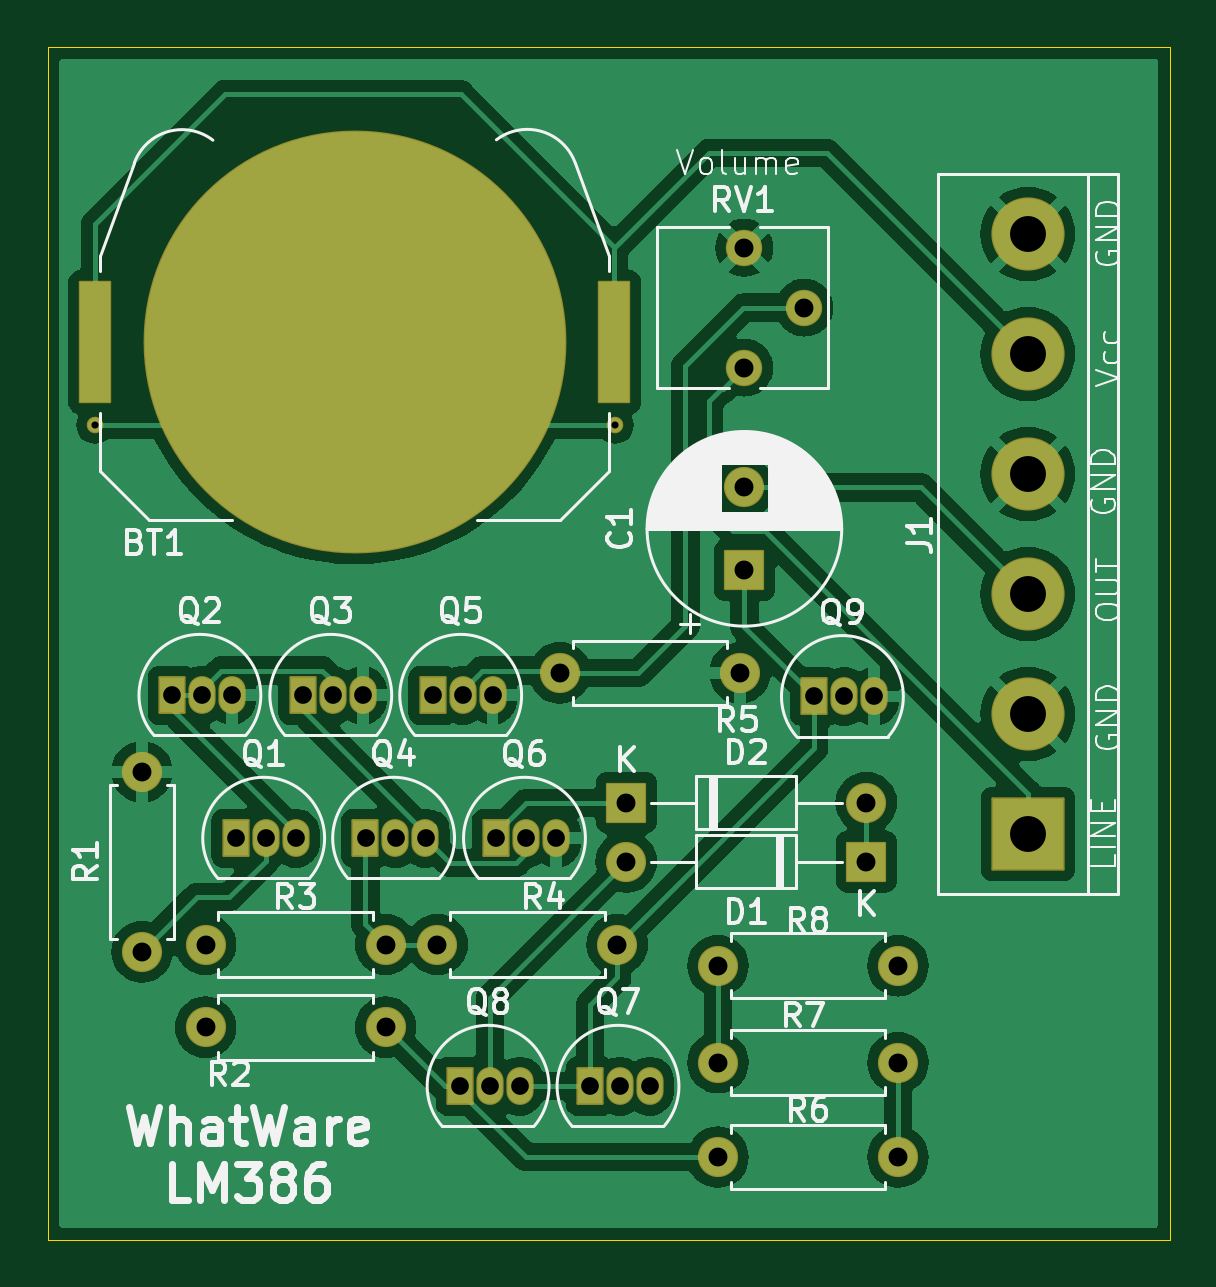
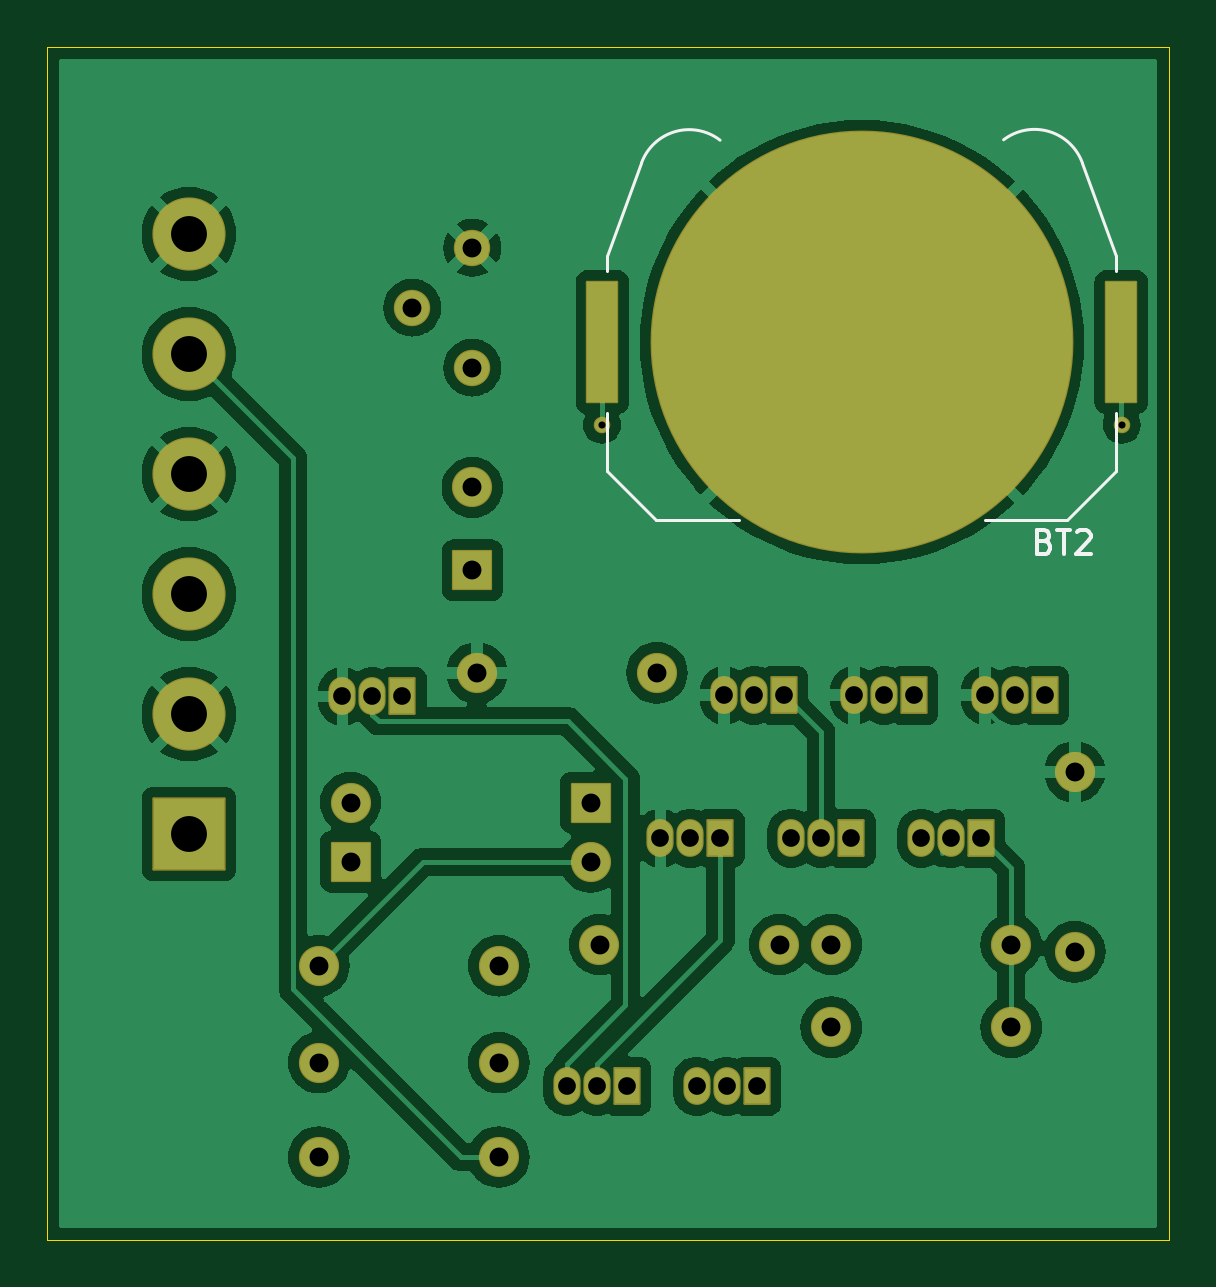
Circuit board: 9 layer files. Board 47.5 x 50.5 mm.
- bottom_copper: transistor-amp-B_Cu.gbr (92964 bytes)
- bottom_mask: transistor-amp-B_Mask.gbr (3971 bytes)
- bottom_silk: transistor-amp-B_Silkscreen.gbr (2627 bytes)
- outline: transistor-amp-Edge_Cuts.gbr (623 bytes)
- top_copper: transistor-amp-F_Cu.gbr (91469 bytes)
- top_mask: transistor-amp-F_Mask.gbr (3971 bytes)
- top_silk: transistor-amp-F_Silkscreen.gbr (61439 bytes)
- drill: transistor-amp-NPTH.drl (279 bytes)
- drill: transistor-amp-PTH.drl (1455 bytes)

=== bottom_copper: transistor-amp-B_Cu.gbr (92964 bytes, source omitted) ===
=== bottom_mask: transistor-amp-B_Mask.gbr ===
%TF.GenerationSoftware,KiCad,Pcbnew,8.0.9-1.fc41*%
%TF.CreationDate,2025-05-30T14:30:08-05:00*%
%TF.ProjectId,transistor-amp,7472616e-7369-4737-946f-722d616d702e,rev?*%
%TF.SameCoordinates,Original*%
%TF.FileFunction,Soldermask,Bot*%
%TF.FilePolarity,Negative*%
%FSLAX46Y46*%
G04 Gerber Fmt 4.6, Leading zero omitted, Abs format (unit mm)*
G04 Created by KiCad (PCBNEW 8.0.9-1.fc41) date 2025-05-30 14:30:08*
%MOMM*%
%LPD*%
G01*
G04 APERTURE LIST*
G04 Aperture macros list*
%AMRoundRect*
0 Rectangle with rounded corners*
0 $1 Rounding radius*
0 $2 $3 $4 $5 $6 $7 $8 $9 X,Y pos of 4 corners*
0 Add a 4 corners polygon primitive as box body*
4,1,4,$2,$3,$4,$5,$6,$7,$8,$9,$2,$3,0*
0 Add four circle primitives for the rounded corners*
1,1,$1+$1,$2,$3*
1,1,$1+$1,$4,$5*
1,1,$1+$1,$6,$7*
1,1,$1+$1,$8,$9*
0 Add four rect primitives between the rounded corners*
20,1,$1+$1,$2,$3,$4,$5,0*
20,1,$1+$1,$4,$5,$6,$7,0*
20,1,$1+$1,$6,$7,$8,$9,0*
20,1,$1+$1,$8,$9,$2,$3,0*%
G04 Aperture macros list end*
%ADD10RoundRect,0.050800X-0.525000X-0.750000X0.525000X-0.750000X0.525000X0.750000X-0.525000X0.750000X0*%
%ADD11O,1.151600X1.601600*%
%ADD12RoundRect,0.050800X0.800000X-0.800000X0.800000X0.800000X-0.800000X0.800000X-0.800000X-0.800000X0*%
%ADD13C,1.701600*%
%ADD14O,1.701600X1.701600*%
%ADD15RoundRect,0.050800X-0.800000X-0.800000X0.800000X-0.800000X0.800000X0.800000X-0.800000X0.800000X0*%
%ADD16RoundRect,0.050800X0.800000X0.800000X-0.800000X0.800000X-0.800000X-0.800000X0.800000X-0.800000X0*%
%ADD17RoundRect,0.050800X1.500000X-1.500000X1.500000X1.500000X-1.500000X1.500000X-1.500000X-1.500000X0*%
%ADD18C,3.101600*%
%ADD19C,1.541600*%
%ADD20RoundRect,0.050800X-0.635000X-2.540000X0.635000X-2.540000X0.635000X2.540000X-0.635000X2.540000X0*%
%ADD21C,17.901600*%
%ADD22C,0.701600*%
G04 APERTURE END LIST*
D10*
%TO.C,Q8*%
X96460000Y-93000000D03*
D11*
X97730000Y-93000000D03*
X99000000Y-93000000D03*
%TD*%
D12*
%TO.C,C1*%
X108500000Y-71152651D03*
D13*
X108500000Y-67652651D03*
%TD*%
D10*
%TO.C,Q9*%
X111460000Y-76500000D03*
D11*
X112730000Y-76500000D03*
X114000000Y-76500000D03*
%TD*%
D13*
%TO.C,R3*%
X85690000Y-87000000D03*
D14*
X93310000Y-87000000D03*
%TD*%
D10*
%TO.C,Q1*%
X86960000Y-82500000D03*
D11*
X88230000Y-82500000D03*
X89500000Y-82500000D03*
%TD*%
D15*
%TO.C,D2*%
X103500000Y-81000000D03*
D14*
X113660000Y-81000000D03*
%TD*%
D13*
%TO.C,R5*%
X100690000Y-75500000D03*
D14*
X108310000Y-75500000D03*
%TD*%
D16*
%TO.C,D1*%
X113660000Y-83500000D03*
D14*
X103500000Y-83500000D03*
%TD*%
D13*
%TO.C,R7*%
X115000000Y-92000000D03*
D14*
X107380000Y-92000000D03*
%TD*%
D13*
%TO.C,R8*%
X107380000Y-87900000D03*
D14*
X115000000Y-87900000D03*
%TD*%
D10*
%TO.C,Q6*%
X98000000Y-82500000D03*
D11*
X99270000Y-82500000D03*
X100540000Y-82500000D03*
%TD*%
D10*
%TO.C,Q5*%
X95300000Y-76450000D03*
D11*
X96570000Y-76450000D03*
X97840000Y-76450000D03*
%TD*%
D17*
%TO.C,J1*%
X120500000Y-82320000D03*
D18*
X120500000Y-77240000D03*
X120500000Y-72160000D03*
X120500000Y-67080000D03*
X120500000Y-62000000D03*
X120500000Y-56920000D03*
%TD*%
D13*
%TO.C,R4*%
X95500000Y-87000000D03*
D14*
X103120000Y-87000000D03*
%TD*%
D13*
%TO.C,R2*%
X85690000Y-90500000D03*
D14*
X93310000Y-90500000D03*
%TD*%
D10*
%TO.C,Q2*%
X84260000Y-76450000D03*
D11*
X85530000Y-76450000D03*
X86800000Y-76450000D03*
%TD*%
D10*
%TO.C,Q3*%
X89800000Y-76450000D03*
D11*
X91070000Y-76450000D03*
X92340000Y-76450000D03*
%TD*%
D13*
%TO.C,R1*%
X83000000Y-87310000D03*
D14*
X83000000Y-79690000D03*
%TD*%
D10*
%TO.C,Q4*%
X92460000Y-82500000D03*
D11*
X93730000Y-82500000D03*
X95000000Y-82500000D03*
%TD*%
D13*
%TO.C,R6*%
X107380000Y-96000000D03*
D14*
X115000000Y-96000000D03*
%TD*%
D10*
%TO.C,Q7*%
X101960000Y-93000000D03*
D11*
X103230000Y-93000000D03*
X104500000Y-93000000D03*
%TD*%
D19*
%TO.C,RV1*%
X108500000Y-62580000D03*
X111040000Y-60040000D03*
X108500000Y-57500000D03*
%TD*%
D20*
%TO.C,BT2*%
X81030000Y-61500000D03*
X103000000Y-61500000D03*
D21*
X92015000Y-61500000D03*
%TD*%
D22*
X81015000Y-65000000D03*
X103015000Y-65000000D03*
M02*

=== bottom_silk: transistor-amp-B_Silkscreen.gbr ===
%TF.GenerationSoftware,KiCad,Pcbnew,8.0.9-1.fc41*%
%TF.CreationDate,2025-05-30T14:30:08-05:00*%
%TF.ProjectId,transistor-amp,7472616e-7369-4737-946f-722d616d702e,rev?*%
%TF.SameCoordinates,Original*%
%TF.FileFunction,Legend,Bot*%
%TF.FilePolarity,Positive*%
%FSLAX46Y46*%
G04 Gerber Fmt 4.6, Leading zero omitted, Abs format (unit mm)*
G04 Created by KiCad (PCBNEW 8.0.9-1.fc41) date 2025-05-30 14:30:08*
%MOMM*%
%LPD*%
G01*
G04 APERTURE LIST*
%ADD10C,0.150000*%
%ADD11C,0.120000*%
G04 APERTURE END LIST*
D10*
X84285714Y-69931009D02*
X84142857Y-69978628D01*
X84142857Y-69978628D02*
X84095238Y-70026247D01*
X84095238Y-70026247D02*
X84047619Y-70121485D01*
X84047619Y-70121485D02*
X84047619Y-70264342D01*
X84047619Y-70264342D02*
X84095238Y-70359580D01*
X84095238Y-70359580D02*
X84142857Y-70407200D01*
X84142857Y-70407200D02*
X84238095Y-70454819D01*
X84238095Y-70454819D02*
X84619047Y-70454819D01*
X84619047Y-70454819D02*
X84619047Y-69454819D01*
X84619047Y-69454819D02*
X84285714Y-69454819D01*
X84285714Y-69454819D02*
X84190476Y-69502438D01*
X84190476Y-69502438D02*
X84142857Y-69550057D01*
X84142857Y-69550057D02*
X84095238Y-69645295D01*
X84095238Y-69645295D02*
X84095238Y-69740533D01*
X84095238Y-69740533D02*
X84142857Y-69835771D01*
X84142857Y-69835771D02*
X84190476Y-69883390D01*
X84190476Y-69883390D02*
X84285714Y-69931009D01*
X84285714Y-69931009D02*
X84619047Y-69931009D01*
X83761904Y-69454819D02*
X83190476Y-69454819D01*
X83476190Y-70454819D02*
X83476190Y-69454819D01*
X82904761Y-69550057D02*
X82857142Y-69502438D01*
X82857142Y-69502438D02*
X82761904Y-69454819D01*
X82761904Y-69454819D02*
X82523809Y-69454819D01*
X82523809Y-69454819D02*
X82428571Y-69502438D01*
X82428571Y-69502438D02*
X82380952Y-69550057D01*
X82380952Y-69550057D02*
X82333333Y-69645295D01*
X82333333Y-69645295D02*
X82333333Y-69740533D01*
X82333333Y-69740533D02*
X82380952Y-69883390D01*
X82380952Y-69883390D02*
X82952380Y-70454819D01*
X82952380Y-70454819D02*
X82333333Y-70454819D01*
D11*
%TO.C,BT2*%
X81235000Y-57870000D02*
X81235000Y-58500000D01*
X81235000Y-64500000D02*
X81235000Y-66960000D01*
X81235000Y-66960000D02*
X83315000Y-69040000D01*
X82675000Y-53920000D02*
X81235000Y-57870000D01*
X83315000Y-69040000D02*
X86815000Y-69040000D01*
X97215000Y-69040000D02*
X100715000Y-69040000D01*
X101355000Y-53920000D02*
X102795000Y-57870000D01*
X102795000Y-57870000D02*
X102795000Y-58500000D01*
X102795000Y-64500000D02*
X102795000Y-66960000D01*
X102795000Y-66960000D02*
X100715000Y-69040000D01*
X82675000Y-53920000D02*
G75*
G02*
X86011646Y-52933470I2030000J-730001D01*
G01*
X98015000Y-52950000D02*
G75*
G02*
X101340243Y-53911831I1310000J-1700000D01*
G01*
%TD*%
M02*

=== outline: transistor-amp-Edge_Cuts.gbr ===
%TF.GenerationSoftware,KiCad,Pcbnew,8.0.9-1.fc41*%
%TF.CreationDate,2025-05-30T14:30:08-05:00*%
%TF.ProjectId,transistor-amp,7472616e-7369-4737-946f-722d616d702e,rev?*%
%TF.SameCoordinates,Original*%
%TF.FileFunction,Profile,NP*%
%FSLAX46Y46*%
G04 Gerber Fmt 4.6, Leading zero omitted, Abs format (unit mm)*
G04 Created by KiCad (PCBNEW 8.0.9-1.fc41) date 2025-05-30 14:30:08*
%MOMM*%
%LPD*%
G01*
G04 APERTURE LIST*
%TA.AperFunction,Profile*%
%ADD10C,0.050000*%
%TD*%
G04 APERTURE END LIST*
D10*
X79000000Y-49000000D02*
X126500000Y-49000000D01*
X126500000Y-99500000D01*
X79000000Y-99500000D01*
X79000000Y-49000000D01*
M02*

=== top_copper: transistor-amp-F_Cu.gbr (91469 bytes, source omitted) ===
=== top_mask: transistor-amp-F_Mask.gbr ===
%TF.GenerationSoftware,KiCad,Pcbnew,8.0.9-1.fc41*%
%TF.CreationDate,2025-05-30T14:30:08-05:00*%
%TF.ProjectId,transistor-amp,7472616e-7369-4737-946f-722d616d702e,rev?*%
%TF.SameCoordinates,Original*%
%TF.FileFunction,Soldermask,Top*%
%TF.FilePolarity,Negative*%
%FSLAX46Y46*%
G04 Gerber Fmt 4.6, Leading zero omitted, Abs format (unit mm)*
G04 Created by KiCad (PCBNEW 8.0.9-1.fc41) date 2025-05-30 14:30:08*
%MOMM*%
%LPD*%
G01*
G04 APERTURE LIST*
G04 Aperture macros list*
%AMRoundRect*
0 Rectangle with rounded corners*
0 $1 Rounding radius*
0 $2 $3 $4 $5 $6 $7 $8 $9 X,Y pos of 4 corners*
0 Add a 4 corners polygon primitive as box body*
4,1,4,$2,$3,$4,$5,$6,$7,$8,$9,$2,$3,0*
0 Add four circle primitives for the rounded corners*
1,1,$1+$1,$2,$3*
1,1,$1+$1,$4,$5*
1,1,$1+$1,$6,$7*
1,1,$1+$1,$8,$9*
0 Add four rect primitives between the rounded corners*
20,1,$1+$1,$2,$3,$4,$5,0*
20,1,$1+$1,$4,$5,$6,$7,0*
20,1,$1+$1,$6,$7,$8,$9,0*
20,1,$1+$1,$8,$9,$2,$3,0*%
G04 Aperture macros list end*
%ADD10RoundRect,0.050800X-0.525000X-0.750000X0.525000X-0.750000X0.525000X0.750000X-0.525000X0.750000X0*%
%ADD11O,1.151600X1.601600*%
%ADD12RoundRect,0.050800X0.800000X-0.800000X0.800000X0.800000X-0.800000X0.800000X-0.800000X-0.800000X0*%
%ADD13C,1.701600*%
%ADD14O,1.701600X1.701600*%
%ADD15RoundRect,0.050800X-0.800000X-0.800000X0.800000X-0.800000X0.800000X0.800000X-0.800000X0.800000X0*%
%ADD16RoundRect,0.050800X0.800000X0.800000X-0.800000X0.800000X-0.800000X-0.800000X0.800000X-0.800000X0*%
%ADD17RoundRect,0.050800X0.635000X2.540000X-0.635000X2.540000X-0.635000X-2.540000X0.635000X-2.540000X0*%
%ADD18C,17.901600*%
%ADD19RoundRect,0.050800X1.500000X-1.500000X1.500000X1.500000X-1.500000X1.500000X-1.500000X-1.500000X0*%
%ADD20C,3.101600*%
%ADD21C,1.541600*%
%ADD22C,0.701600*%
G04 APERTURE END LIST*
D10*
%TO.C,Q8*%
X96460000Y-93000000D03*
D11*
X97730000Y-93000000D03*
X99000000Y-93000000D03*
%TD*%
D12*
%TO.C,C1*%
X108500000Y-71152651D03*
D13*
X108500000Y-67652651D03*
%TD*%
D10*
%TO.C,Q9*%
X111460000Y-76500000D03*
D11*
X112730000Y-76500000D03*
X114000000Y-76500000D03*
%TD*%
D13*
%TO.C,R3*%
X85690000Y-87000000D03*
D14*
X93310000Y-87000000D03*
%TD*%
D10*
%TO.C,Q1*%
X86960000Y-82500000D03*
D11*
X88230000Y-82500000D03*
X89500000Y-82500000D03*
%TD*%
D15*
%TO.C,D2*%
X103500000Y-81000000D03*
D14*
X113660000Y-81000000D03*
%TD*%
D13*
%TO.C,R5*%
X100690000Y-75500000D03*
D14*
X108310000Y-75500000D03*
%TD*%
D16*
%TO.C,D1*%
X113660000Y-83500000D03*
D14*
X103500000Y-83500000D03*
%TD*%
D13*
%TO.C,R7*%
X115000000Y-92000000D03*
D14*
X107380000Y-92000000D03*
%TD*%
D17*
%TO.C,BT1*%
X102985000Y-61500000D03*
X81015000Y-61500000D03*
D18*
X92000000Y-61500000D03*
%TD*%
D13*
%TO.C,R8*%
X107380000Y-87900000D03*
D14*
X115000000Y-87900000D03*
%TD*%
D10*
%TO.C,Q6*%
X98000000Y-82500000D03*
D11*
X99270000Y-82500000D03*
X100540000Y-82500000D03*
%TD*%
D10*
%TO.C,Q5*%
X95300000Y-76450000D03*
D11*
X96570000Y-76450000D03*
X97840000Y-76450000D03*
%TD*%
D19*
%TO.C,J1*%
X120500000Y-82320000D03*
D20*
X120500000Y-77240000D03*
X120500000Y-72160000D03*
X120500000Y-67080000D03*
X120500000Y-62000000D03*
X120500000Y-56920000D03*
%TD*%
D13*
%TO.C,R4*%
X95500000Y-87000000D03*
D14*
X103120000Y-87000000D03*
%TD*%
D13*
%TO.C,R2*%
X85690000Y-90500000D03*
D14*
X93310000Y-90500000D03*
%TD*%
D10*
%TO.C,Q2*%
X84260000Y-76450000D03*
D11*
X85530000Y-76450000D03*
X86800000Y-76450000D03*
%TD*%
D10*
%TO.C,Q3*%
X89800000Y-76450000D03*
D11*
X91070000Y-76450000D03*
X92340000Y-76450000D03*
%TD*%
D13*
%TO.C,R1*%
X83000000Y-87310000D03*
D14*
X83000000Y-79690000D03*
%TD*%
D10*
%TO.C,Q4*%
X92460000Y-82500000D03*
D11*
X93730000Y-82500000D03*
X95000000Y-82500000D03*
%TD*%
D13*
%TO.C,R6*%
X107380000Y-96000000D03*
D14*
X115000000Y-96000000D03*
%TD*%
D10*
%TO.C,Q7*%
X101960000Y-93000000D03*
D11*
X103230000Y-93000000D03*
X104500000Y-93000000D03*
%TD*%
D21*
%TO.C,RV1*%
X108500000Y-62580000D03*
X111040000Y-60040000D03*
X108500000Y-57500000D03*
%TD*%
D22*
X81015000Y-65000000D03*
X103015000Y-65000000D03*
M02*

=== top_silk: transistor-amp-F_Silkscreen.gbr (61439 bytes, source omitted) ===
=== drill: transistor-amp-NPTH.drl ===
M48
; DRILL file {KiCad 8.0.9-1.fc41} date 2025-05-30T14:30:15-0500
; FORMAT={-:-/ absolute / inch / decimal}
; #@! TF.CreationDate,2025-05-30T14:30:15-05:00
; #@! TF.GenerationSoftware,Kicad,Pcbnew,8.0.9-1.fc41
; #@! TF.FileFunction,NonPlated,1,2,NPTH
FMAT,2
INCH
%
G90
G05
M30

=== drill: transistor-amp-PTH.drl ===
M48
; DRILL file {KiCad 8.0.9-1.fc41} date 2025-05-30T14:30:15-0500
; FORMAT={-:-/ absolute / inch / decimal}
; #@! TF.CreationDate,2025-05-30T14:30:15-05:00
; #@! TF.GenerationSoftware,Kicad,Pcbnew,8.0.9-1.fc41
; #@! TF.FileFunction,Plated,1,2,PTH
FMAT,2
INCH
; #@! TA.AperFunction,Plated,PTH,ViaDrill
T1C0.0118
; #@! TA.AperFunction,Plated,PTH,ComponentDrill
T2C0.0295
; #@! TA.AperFunction,Plated,PTH,ComponentDrill
T3C0.0315
; #@! TA.AperFunction,Plated,PTH,ComponentDrill
T4C0.0598
%
G90
G05
T1
X3.1896Y-2.5591
X4.0557Y-2.5591
T2
X3.3173Y-3.0098
X3.3673Y-3.0098
X3.4173Y-3.0098
X3.4236Y-3.248
X3.4736Y-3.248
X3.5236Y-3.248
X3.5354Y-3.0098
X3.5854Y-3.0098
X3.6354Y-3.0098
X3.6402Y-3.248
X3.6902Y-3.248
X3.7402Y-3.248
X3.752Y-3.0098
X3.7976Y-3.6614
X3.802Y-3.0098
X3.8476Y-3.6614
X3.852Y-3.0098
X3.8583Y-3.248
X3.8976Y-3.6614
X3.9083Y-3.248
X3.9583Y-3.248
X4.0142Y-3.6614
X4.0642Y-3.6614
X4.1142Y-3.6614
X4.3882Y-3.0118
X4.4382Y-3.0118
X4.4882Y-3.0118
T3
X3.2677Y-3.1374
X3.2677Y-3.4374
X3.3736Y-3.4252
X3.3736Y-3.563
X3.6736Y-3.4252
X3.6736Y-3.563
X3.7598Y-3.4252
X3.9642Y-2.9724
X4.0598Y-3.4252
X4.0748Y-3.189
X4.0748Y-3.2874
X4.2276Y-3.4606
X4.2276Y-3.622
X4.2276Y-3.7795
X4.2642Y-2.9724
X4.2717Y-2.2638
X4.2717Y-2.4638
X4.2717Y-2.6635
X4.2717Y-2.8013
X4.3717Y-2.3638
X4.4748Y-3.189
X4.4748Y-3.2874
X4.5276Y-3.4606
X4.5276Y-3.622
X4.5276Y-3.7795
T4
X4.7441Y-2.2409
X4.7441Y-2.4409
X4.7441Y-2.6409
X4.7441Y-2.8409
X4.7441Y-3.0409
X4.7441Y-3.2409
M30

